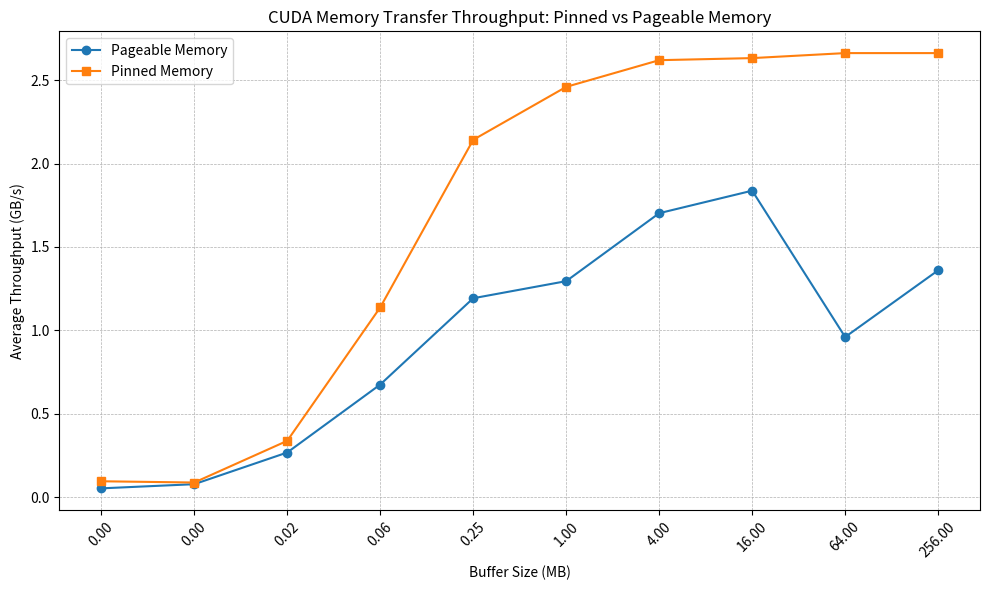

Source code (Python):
import matplotlib.pyplot as plt
import numpy as np

# Buffer sizes in bytes and converted to MB
buffer_sizes = np.array([
    1024, 4096, 16384, 65536,
    262144, 1048576, 4194304, 16777216,
    67108864, 268435456
])
buffer_sizes_mb = buffer_sizes / (1024 ** 2)

# Average throughput (GB/s) from your output
avg_throughput_pageable = [
    0.0525, 0.0775, 0.2675, 0.675,
    1.1925, 1.295, 1.7025, 1.8375,
    0.96, 1.36
]

avg_throughput_pinned = [
    0.095, 0.0875, 0.3375, 1.1375,
    2.1425, 2.46, 2.62, 2.6325,
    2.6625, 2.6625
]

# Create the plot
plt.figure(figsize=(10, 6))
plt.plot(buffer_sizes_mb, avg_throughput_pageable, 'o-', label='Pageable Memory')
plt.plot(buffer_sizes_mb, avg_throughput_pinned, 's-', label='Pinned Memory')

# Log scale for x-axis (buffer size)
plt.xscale('log', base=2)
plt.xticks(buffer_sizes_mb, [f"{x:.2f}" for x in buffer_sizes_mb], rotation=45)
plt.xlabel('Buffer Size (MB)')
plt.ylabel('Average Throughput (GB/s)')
plt.title('CUDA Memory Transfer Throughput: Pinned vs Pageable Memory')
plt.grid(True, which='both', linestyle='--', linewidth=0.5)
plt.legend()
plt.tight_layout()
plt.show()

